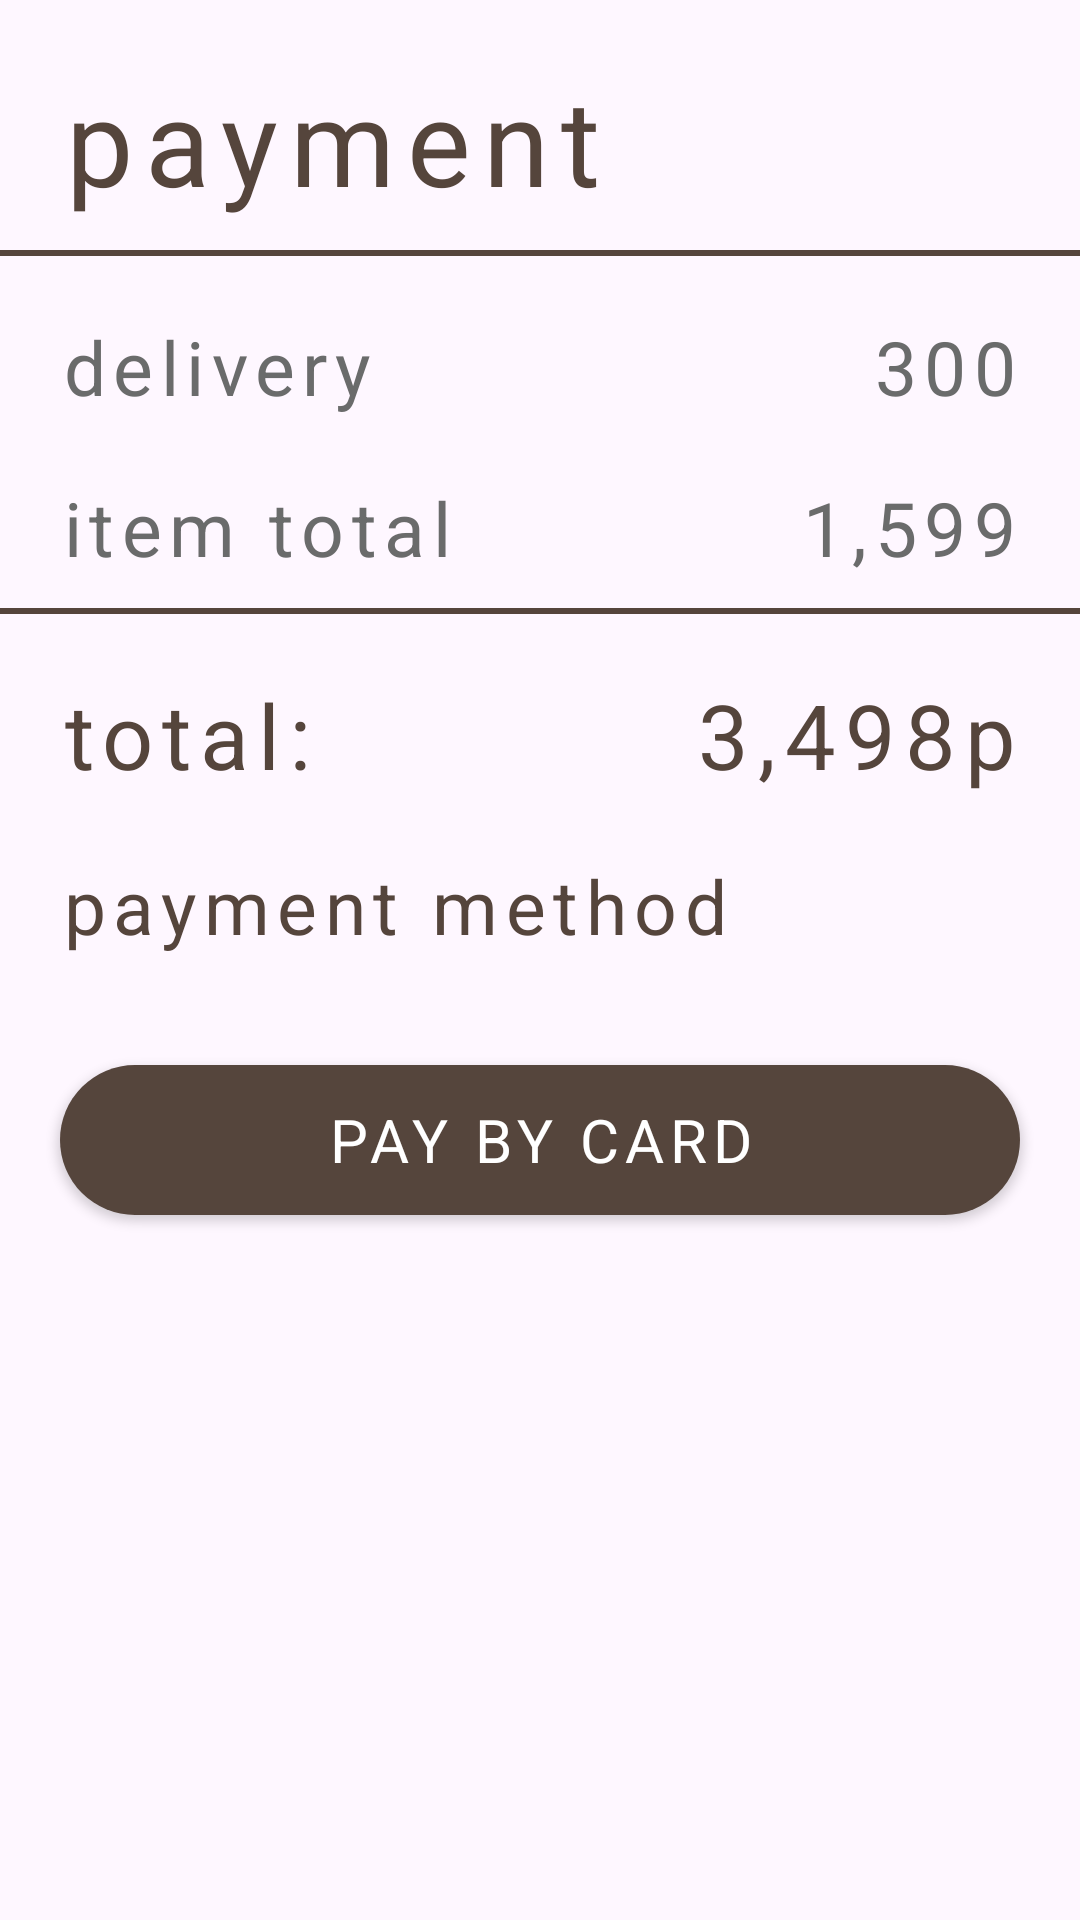

Write the Android layout XML for this screen, with the resource values it uses.
<!-- AndroidManifest.xml: application theme Base.Theme.OnlineShopPoizon -->
<!-- res/layout/activity_payment.xml -->
<?xml version="1.0" encoding="utf-8"?>
<androidx.core.widget.NestedScrollView xmlns:android="http://schemas.android.com/apk/res/android"
    xmlns:app="http://schemas.android.com/apk/res-auto"
    xmlns:tools="http://schemas.android.com/tools"
    android:layout_width="match_parent"
    android:layout_height="match_parent"
    tools:context=".activities.PaymentActivity">
    <androidx.constraintlayout.widget.ConstraintLayout
        android:layout_width="match_parent"
        android:layout_height="match_parent">
    <TextView
        android:id="@+id/change_text"
        android:layout_width="wrap_content"
        android:layout_height="wrap_content"
        android:textSize="40sp"
        android:textColor="@color/dark_brown"
        android:text="@string/payment"
        app:layout_constraintStart_toStartOf="parent"
        app:layout_constraintTop_toTopOf="parent"
        android:layout_margin="20dp"
        app:layout_constraintBottom_toTopOf="@id/separator"/>
    <View
        android:id="@+id/separator"
        android:layout_width="match_parent"
        android:layout_height="2dp"
        app:layout_constraintTop_toBottomOf="@id/change_text"
        android:background="@color/dark_brown"
        android:layout_marginTop="10dp"/>
    <androidx.recyclerview.widget.RecyclerView
        android:id="@+id/items"
        android:layout_width="match_parent"
        android:layout_height="wrap_content"
        app:layout_constraintTop_toBottomOf="@id/separator"/>

    <androidx.constraintlayout.widget.ConstraintLayout
        android:id="@+id/prices"
        android:layout_width="match_parent"
        android:layout_height="wrap_content"
        app:layout_constraintTop_toBottomOf="@id/items">

        <TextView
            android:id="@+id/delivery_text"
            android:layout_width="wrap_content"
            android:layout_height="wrap_content"
            android:text="@string/delivery"
            android:textColor="@color/grey"
            android:textSize="25sp"
            app:layout_constraintStart_toStartOf="parent"
            app:layout_constraintTop_toTopOf="parent"
            android:layout_margin="20dp"/>
        <TextView
            android:id="@+id/delivery_cost_text"
            android:layout_width="wrap_content"
            android:layout_height="wrap_content"
            android:text="@string/_300p"
            android:textColor="@color/grey"
            android:textSize="25sp"
            app:layout_constraintEnd_toEndOf="parent"
            app:layout_constraintTop_toTopOf="parent"
            android:layout_margin="20dp"/>
        <TextView
            android:id="@+id/item_total"
            android:layout_width="wrap_content"
            android:layout_height="wrap_content"
            android:text="item total"
            android:textColor="@color/grey"
            android:textSize="25sp"
            app:layout_constraintStart_toStartOf="parent"
            app:layout_constraintTop_toBottomOf="@id/delivery_text"
            android:layout_margin="20dp"/>
        <TextView
            android:id="@+id/item_total_text"
            android:layout_width="wrap_content"
            android:layout_height="wrap_content"
            android:text="@string/_1_599"
            android:textColor="@color/grey"
            android:textSize="25sp"
            app:layout_constraintEnd_toEndOf="parent"
            app:layout_constraintTop_toBottomOf="@id/delivery_cost_text"
            android:layout_margin="20dp"/>
    </androidx.constraintlayout.widget.ConstraintLayout>

    <View
        android:id="@+id/separator2"
        android:layout_width="match_parent"
        android:layout_height="2dp"
        app:layout_constraintTop_toBottomOf="@id/prices"
        android:background="@color/dark_brown"
        android:layout_marginTop="10dp"/>


    <TextView
        android:id="@+id/total_text"
        android:layout_width="wrap_content"
        android:layout_height="wrap_content"
        android:text="@string/total"
        android:textColor="@color/dark_brown"
        android:textSize="30sp"
        app:layout_constraintStart_toStartOf="parent"
        app:layout_constraintTop_toBottomOf="@id/separator2"
        android:layout_margin="20dp"/>
    <TextView
        android:id="@+id/total_cost_text"
        android:layout_width="wrap_content"
        android:layout_height="wrap_content"
        android:text="@string/_3_498p"
        android:textColor="@color/dark_brown"
        android:textSize="30sp"
        app:layout_constraintEnd_toEndOf="parent"
        app:layout_constraintTop_toBottomOf="@id/separator2"
        android:layout_margin="20dp"/>

    <TextView
        android:id="@+id/payment_method"
        android:layout_width="match_parent"
        android:layout_height="50dp"
        android:text="payment method"
        app:layout_constraintTop_toBottomOf="@id/total_text"
        android:textColor="@color/dark_brown"
        android:textSize="25sp"
        android:elevation="10dp"
        android:layout_margin="20dp"/>

    <androidx.recyclerview.widget.RecyclerView
        android:id="@+id/cards"
        android:layout_width="match_parent"
        android:layout_height="wrap_content"
        app:layout_constraintTop_toBottomOf="@id/payment_method"/>



    <Button
        android:id="@+id/pay"
        android:layout_width="match_parent"
        android:layout_height="50dp"
        android:layout_margin="20dp"
        android:background="@drawable/buttons"
        app:backgroundTint="@null"
        app:layout_constraintStart_toStartOf="parent"
        app:layout_constraintEnd_toEndOf="parent"
        app:layout_constraintTop_toBottomOf="@id/cards"
        android:paddingStart="20dp"
        android:paddingEnd="20dp"
        android:letterSpacing="0.1"
        android:text="@string/pay_by_card"
        app:layout_constraintBottom_toBottomOf="parent"
        android:layout_marginBottom="20dp"
        />
    </androidx.constraintlayout.widget.ConstraintLayout>
</androidx.core.widget.NestedScrollView>
<!-- resources referenced by this layout -->
<resources>
  <color name="dark_brown">#55453C</color>
  <color name="grey">#6A6B6B</color>
  <!-- drawable buttons (drawable) -->
  <?xml version="1.0" encoding="utf-8"?>
  <shape
      xmlns:android="http://schemas.android.com/apk/res/android"
      android:shape="rectangle">
  
      <solid android:color="@color/dark_brown"/>
      <corners android:radius="45dp"/>
  
  </shape>
  <string name="_1_599">1,599</string>
  <string name="_300p">300</string>
  <string name="_3_498p">3,498p</string>
  <string name="delivery">delivery</string>
  <string name="pay_by_card">pay by card</string>
  <string name="payment">payment</string>
  <string name="total">total:</string>
  <style name="Base.Theme.OnlineShopPoizon" parent="Theme.Material3.Light.NoActionBar">
          <item name="android:textColorHint">@color/white</item>
          <item name="fontFamily">@font/hammersmith</item>
          <item name="android:textColor">@color/white</item>
          <item name="android:letterSpacing">0.1</item>
          <item name="android:textSize">20sp</item>
          <item name="android:dropDownItemStyle">@style/DropDownItemStyle</item>
          <item name="android:dropDownListViewStyle">@style/DropDownListViewStyle</item>
          <item name="android:colorSecondary">@color/dark_brown</item>
          <item name="android:colorPrimary">@color/dark_brown</item>
  
      </style>
  <color name="white">#FFFFFFFF</color>
  <style name="DropDownItemStyle" parent="Widget.AppCompat.DropDownItem.Spinner">
          <item name="android:textColor">@color/white</item>
          <item name="android:textSize">20sp</item>
          <item name="android:letterSpacing">0.1</item>
      </style>
  <style name="DropDownListViewStyle" parent="Widget.AppCompat.ListView.DropDown">
          <item name="android:background">@color/light_brown</item>
      </style>
  <color name="light_brown">#967969</color>
</resources>
